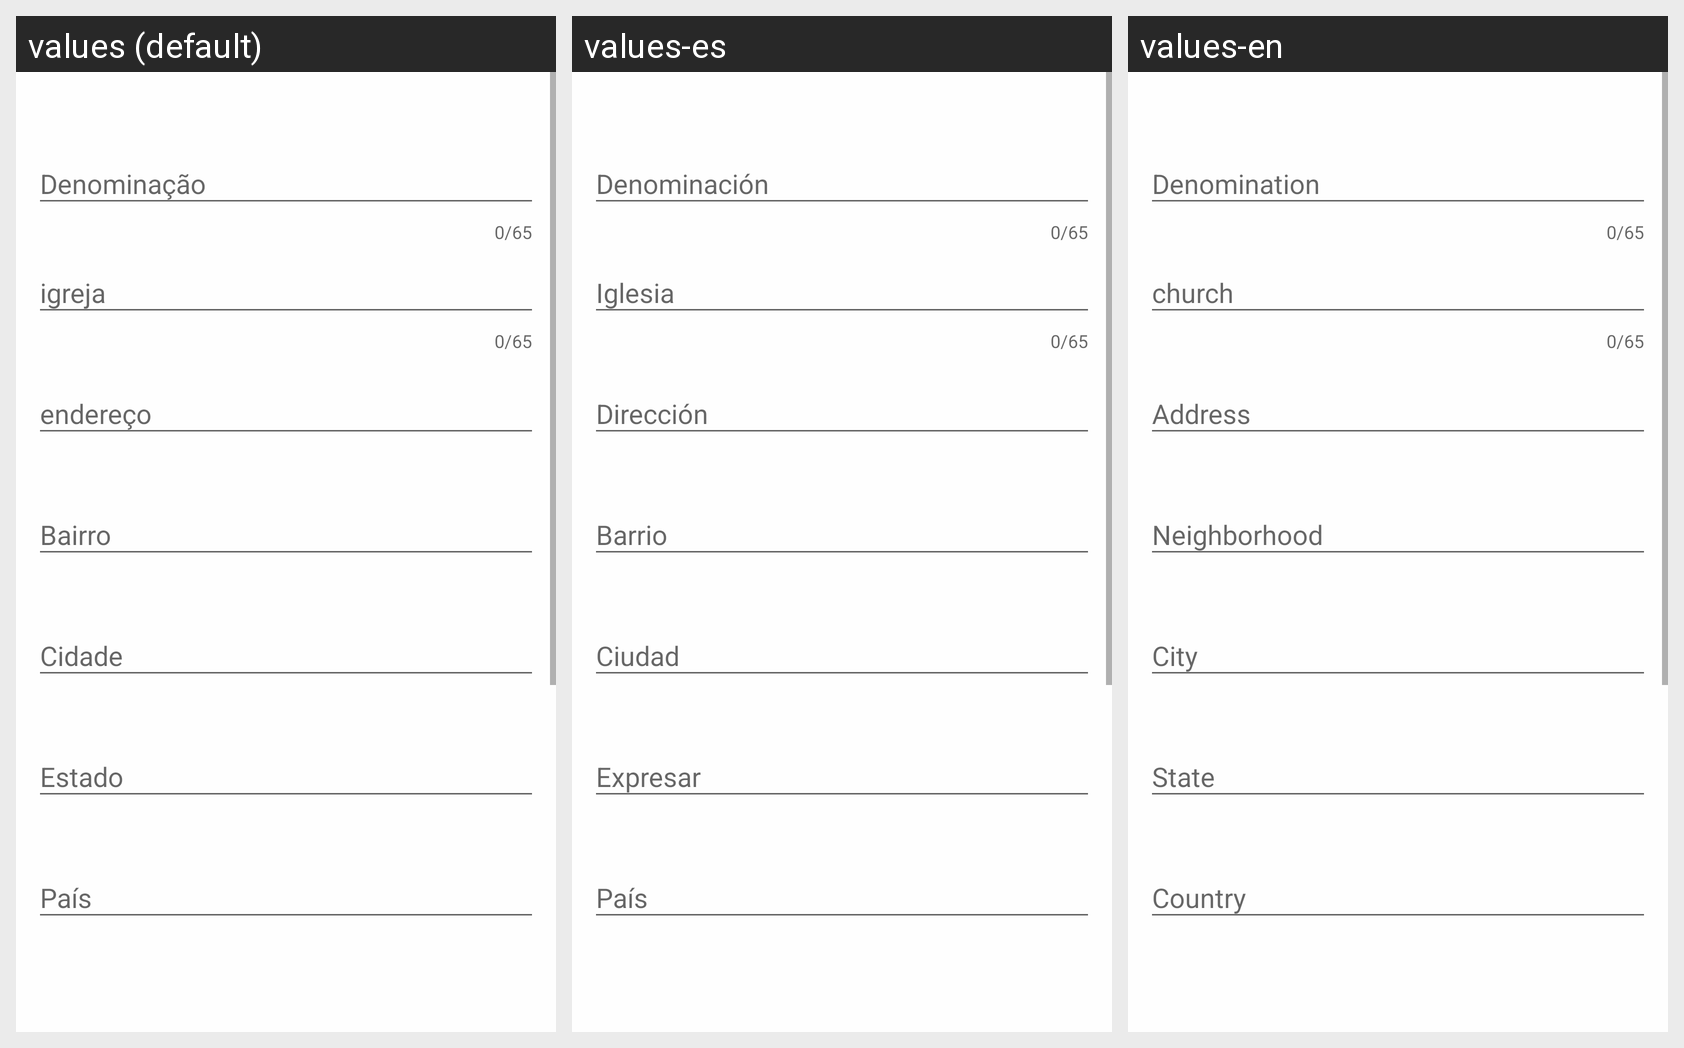

Here is an Android app screen in its default locale and in the app's own translations. Write out the translated-string differences for the strings that appear on this screen.
Android screen res/layout/content_edit_igreja.xml rendered under 3 locales, left to right: values (default), values-es, values-en. Device: Nexus 5 (rendered at 1080×1920; each locale shown at half size, 540×960, under a caption strip naming it); theme AppTheme.
Strings drawn on this screen, with the default value and each locale's value (text and hints the layout hard-codes, and strings that could not be matched under every locale, appear in the picture but are not listed):

denominacao
  values: Denominação
  values-es: Denominación
  values-en: Denomination

bairro
  values: Bairro
  values-es: Barrio
  values-en: Neighborhood

cidade
  values: Cidade
  values-es: Ciudad
  values-en: City

estado
  values: Estado
  values-es: Expresar
  values-en: State

pa_s
  values: País
  values-es: País
  values-en: Country
